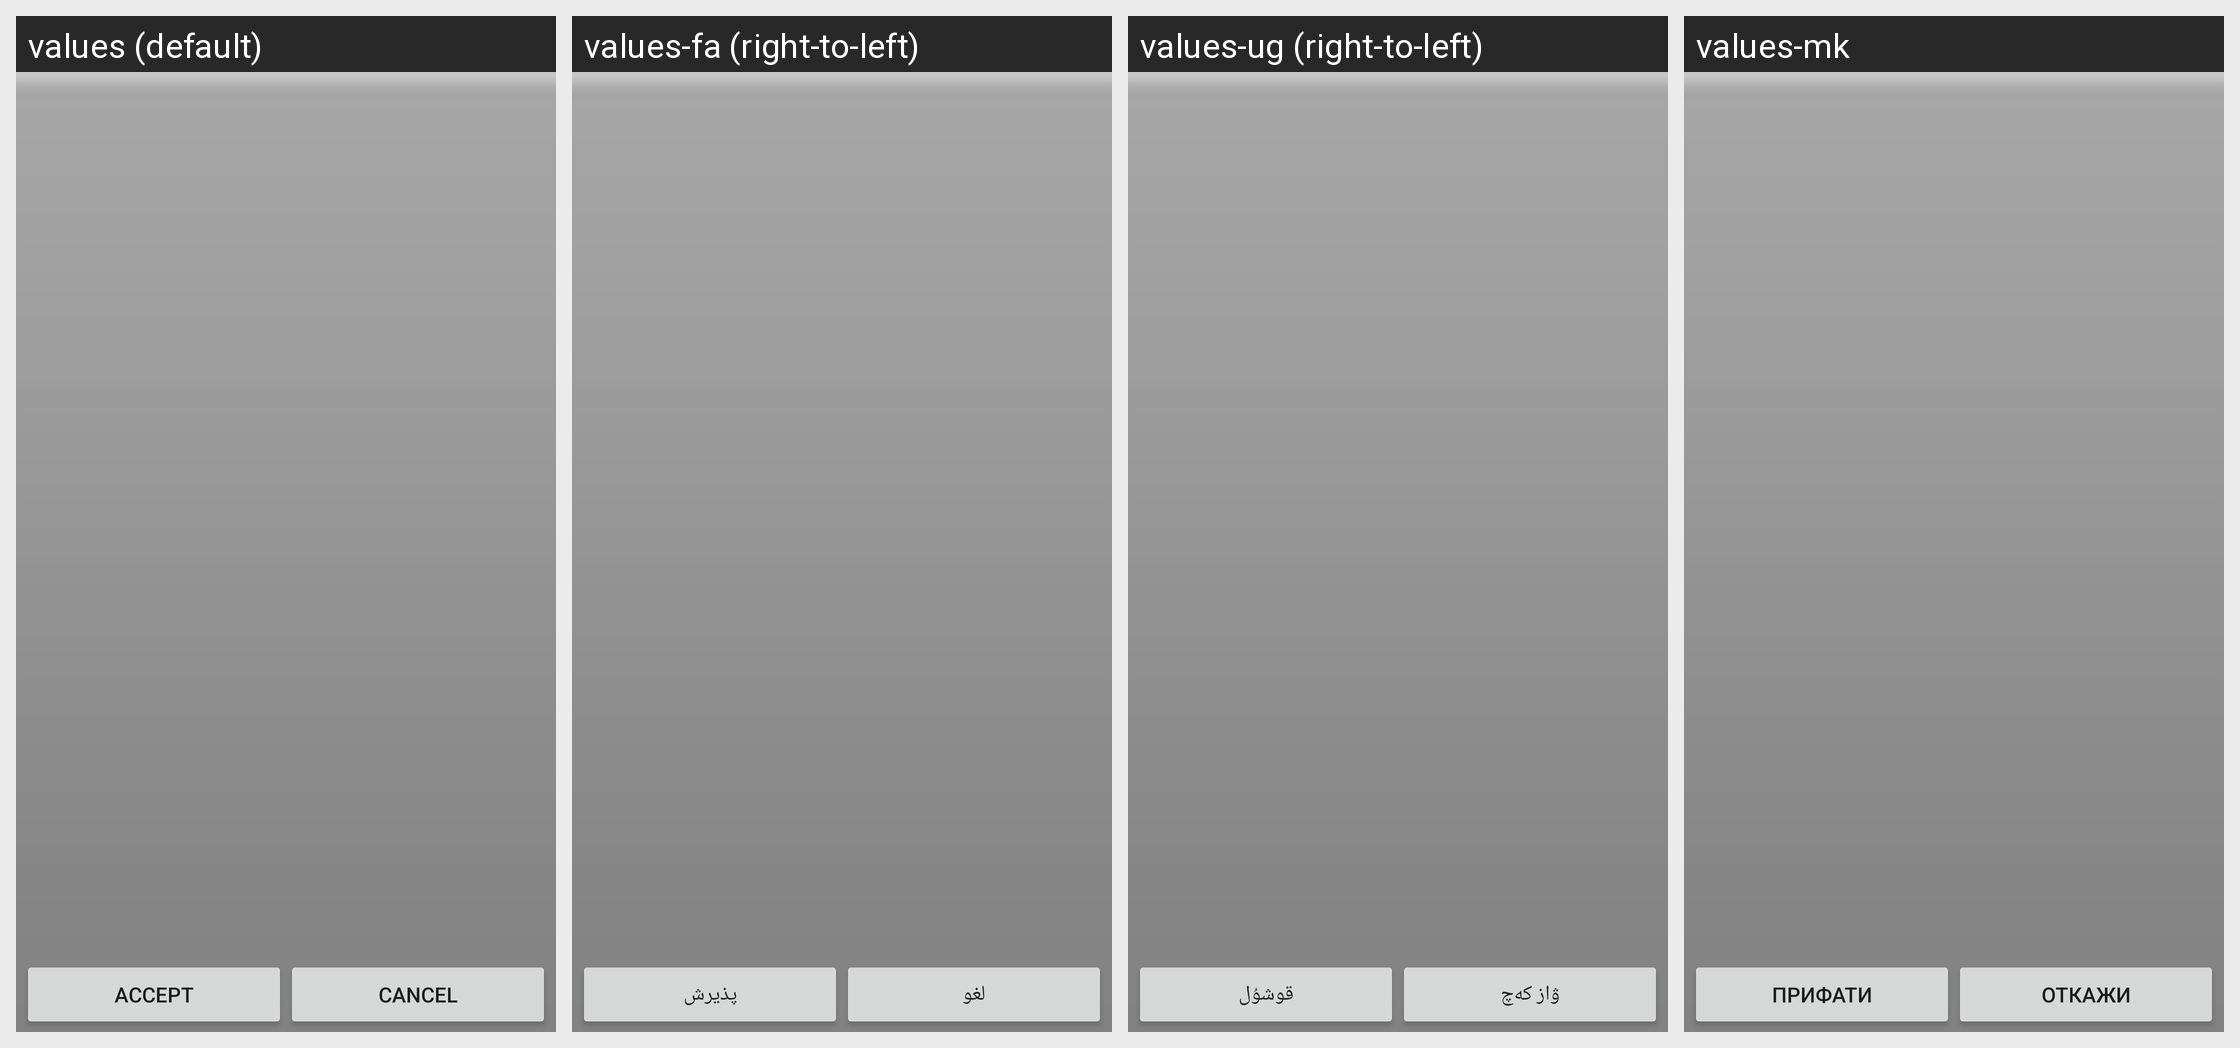

Translations of the strings shown on this Android screen, per locale in the grid:
Android screen res/layout/oi_distribution_buttonbar.xml rendered under 4 locales, left to right: values (default), values-fa (right-to-left), values-ug (right-to-left), values-mk. Device: Nexus 5 (rendered at 1080×1920; each locale shown at half size, 540×960, under a caption strip naming it); theme Theme.MaterialComponents.DayNight.NoActionBar.
Other locales in the repository, not shown: values-ar, values-be, values-bg, values-ca, values-cs, values-da, values-de, values-el, values-en-rGB, values-es, values-fi, values-fr, values-hi, values-hr, values-it, values-iw, values-ja, values-ko, values-lo, values-lv, values-nb, values-nl, values-oc, values-pa, values-pl, values-pt, values-pt-rBR, values-ro, values-ru, values-sd, values-sk, values-sv, values-tl, values-tr, values-zh-rCN.
Strings drawn on this screen, with the default value and each locale's value (text and hints the layout hard-codes, and strings that could not be matched under every locale, appear in the picture but are not listed):

oi_distribution_eula_accept
  values: Accept
  values-fa: پذیرش
  values-ug: قوشۇل
  values-mk: Прифати

oi_distribution_eula_refuse
  values: Cancel
  values-fa: لغو
  values-ug: ۋاز كەچ
  values-mk: Откажи
